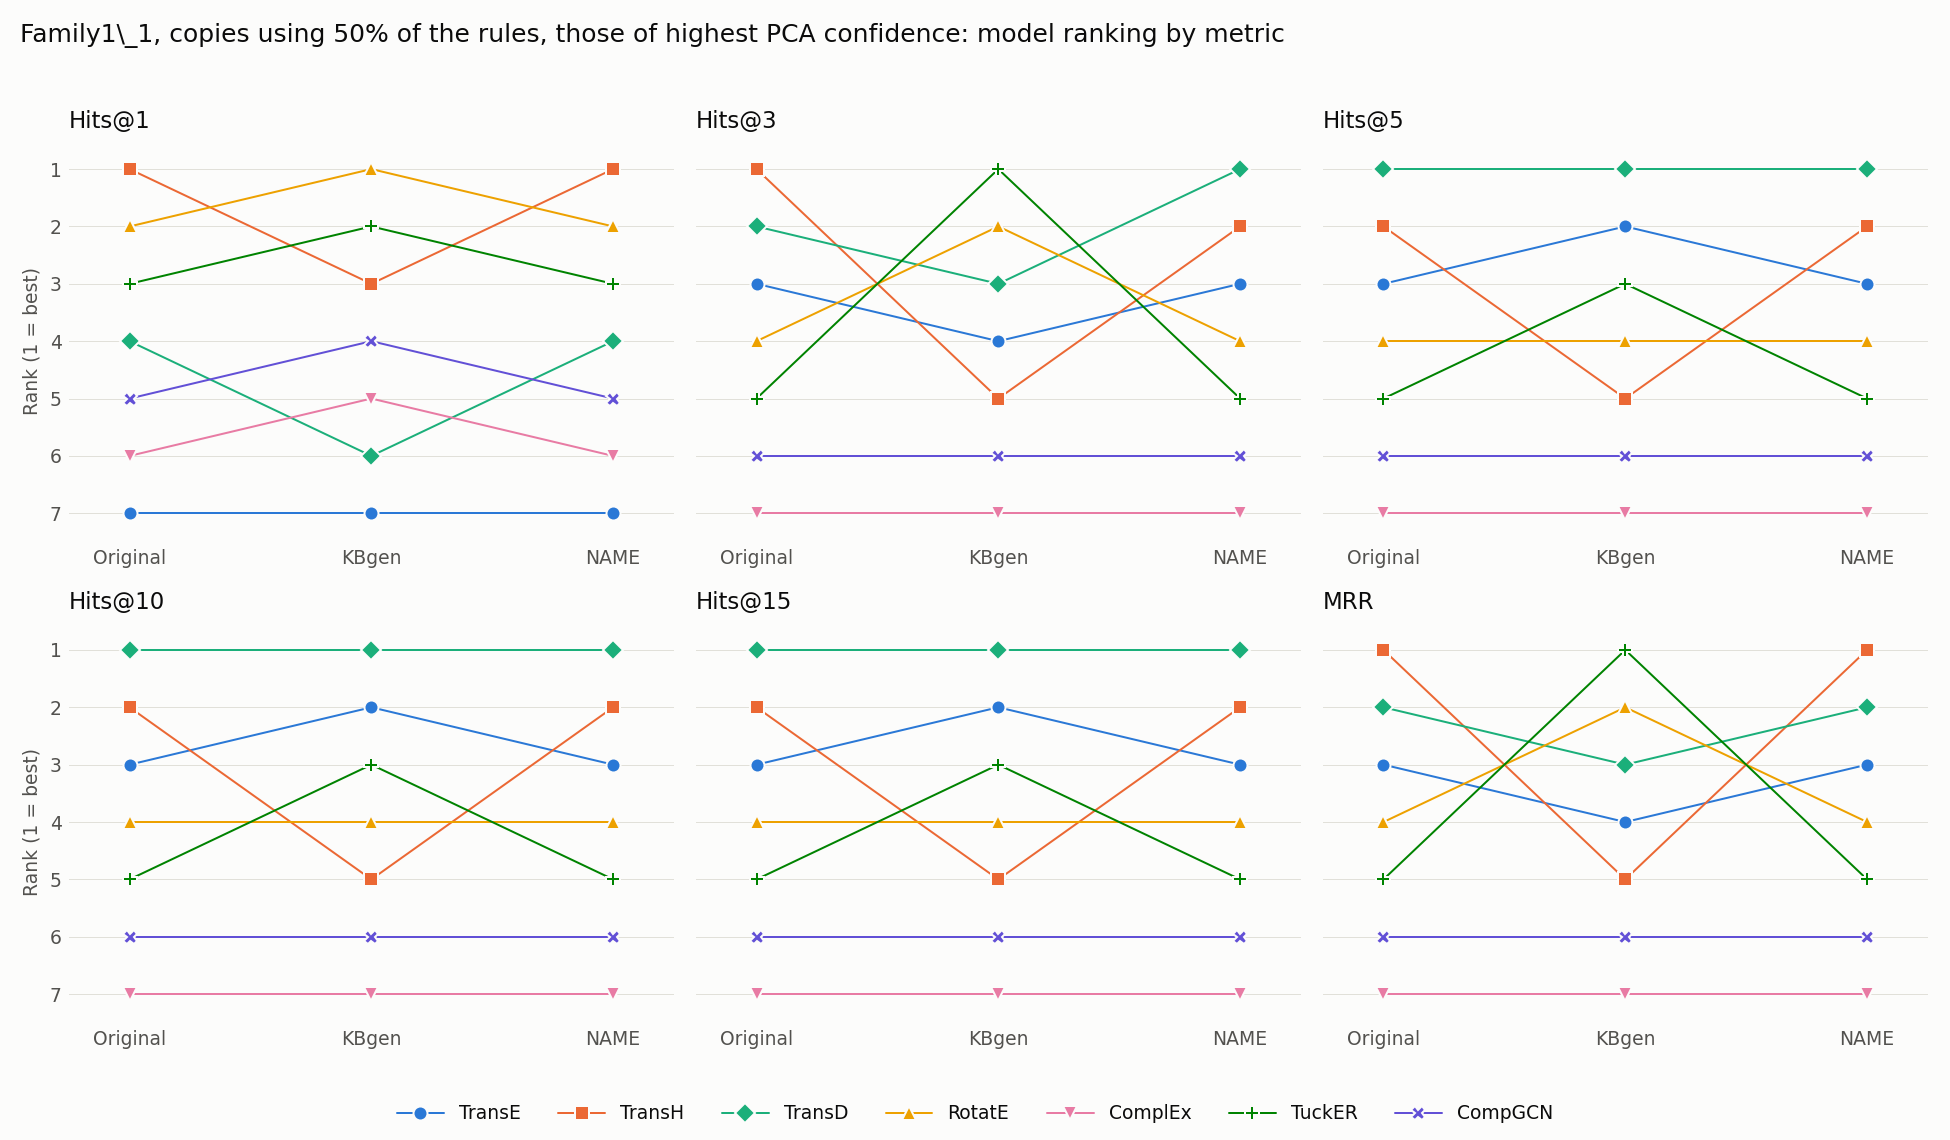

The table this chart was drawn from, first rows:
model, Original Hits@1, kbgen Hits@1, Ours Hits@1, Original Hits@3, kbgen Hits@3, Ours Hits@3, Original Hits@5, kbgen Hits@5, Ours Hits@5, Original Hits@10, kbgen Hits@10, Ours Hits@10, Original Hits@15, kbgen Hits@15, Ours Hits@15, Original MRR, kbgen MRR, Ours MRR
TransE, 7, 7, 7, 3, 4, 3, 3, 2, 3, 3, 2, 3, 3, 2, 3, 3, 4, 3
TransH, 1, 3, 1, 1, 5, 2, 2, 5, 2, 2, 5, 2, 2, 5, 2, 1, 5, 1
TransD, 4, 6, 4, 2, 3, 1, 1, 1, 1, 1, 1, 1, 1, 1, 1, 2, 3, 2
RotatE, 2, 1, 2, 4, 2, 4, 4, 4, 4, 4, 4, 4, 4, 4, 4, 4, 2, 4
ComplEx, 6, 5, 6, 7, 7, 7, 7, 7, 7, 7, 7, 7, 7, 7, 7, 7, 7, 7
TuckER, 3, 2, 3, 5, 1, 5, 5, 3, 5, 5, 3, 5, 5, 3, 5, 5, 1, 5
CompGCN, 5, 4, 5, 6, 6, 6, 6, 6, 6, 6, 6, 6, 6, 6, 6, 6, 6, 6
